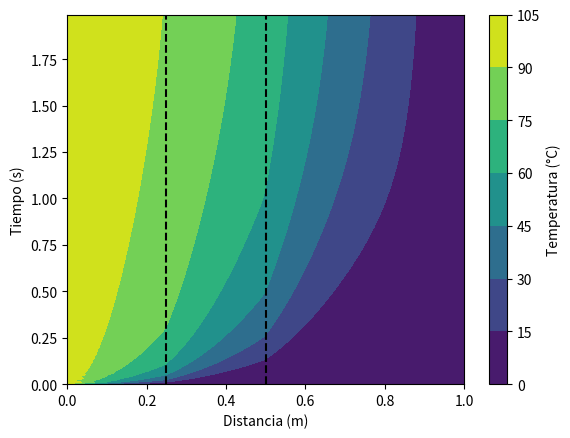

Write Python code to recreate this figure.
# -*- coding: utf-8 -*-
"""
[redacted]
Simulación de Procesos Físicos, Licenciatura en Física
Universidad de Guadalajara, CUCEI
"""
import scipy.sparse.linalg
import numpy as np
import matplotlib.pyplot as plt


def solver(I, alpha, f, L, Nx, Nt,dx,dt, theta, u_L, u_R):
    """
    Theta = 0: Euler adelantado
    Theta = 1: Euler atrasado
    Theta = 1/2: Crank-Nicolson
    """
    x = np.linspace(0, L, Nx+1)
    T = Nt*dt
    t = np.linspace(0, T, Nt+1)
    
    print('dt=%g' % dt)
    print('dx=%g' % dx)

    if isinstance(alpha, (float , int )):
        alpha = np.zeros(Nx +1) + alpha
    elif callable(alpha):
        # calculamos alpha con la funcion
        a_0 = np.zeros(x.shape)
        for i in range(Nx +1):
            a_0[i] = alpha(x[i])
        alpha = a_0
    # calculamos mu con alpha
    mu = alpha*(dt/dx **2)
       
    # condiciones de frontera constantes
    if isinstance(u_L, (float,int)):
        u_L_ = float(u_L)  
        u_L = lambda t: u_L_
    if isinstance(u_R, (float,int)):
        u_R_ = float(u_R)
        u_R = lambda t: u_R_
    
    # Funciones para las CI y el forzamiento
    if f is None or f == 0:
        f = lambda x, t: 0
    elif isinstance(f, (float , int )):
        f_ = float(f)
        f = lambda x, t: f_
    if I is None or I == 0:
        I = lambda x : 0
   


    u   = np.zeros(Nx+1)   
    u_n = np.zeros(Nx+1)   

    mul = 0.5*mu*theta
    mur = 0.5*mu*(1-theta)

    diagonal = np.zeros(Nx+1)
    lower    = np.zeros(Nx)
    upper    = np.zeros(Nx)
    b        = np.zeros(Nx+1)
    # Generamos las diagonales
    diagonal[1:-1] = 1 + mul[1: -1]*(alpha[2:] + 2*alpha[1:-1] + alpha[:-2])
    lower[:-1] = -mul[1: -1]*(alpha[1:-1] + alpha[:-2])
    upper[1:]  = -mul[1: -1]*(alpha[2:] + alpha[1:-1])
    # condiciones de frontera
    diagonal[0] = 1
    upper[0] = 0
    diagonal[Nx] = 1
    lower[-1] = 0
    # Armamos la matriz dispersa
    A = scipy.sparse.diags(
        diagonals=[diagonal, lower, upper],
        offsets=[0, -1, 1],
        shape=(Nx+1, Nx+1),
        format='csr')
    #Aplicamos condiciones iniciales
    for i in range(0,Nx+1):
        u_n[i] = I(x[i])
    # generamos un espacio vacio para la solucion    
    sol = np.zeros((Nt,len(u)))
    # resolvemos para cada paso de tiempo
    for n in range(0, Nt):
        b[1:-1] = u_n[1:-1] + mur[1: -1]*(
            (alpha[2:] + alpha[1:-1])*(u_n[2:] - u_n[1:-1]) -
            (alpha[1:-1] + alpha[0:-2])*(u_n[1:-1] - u_n[:-2])) + \
            dt*theta*f(x[1:-1], t[n+1]) + \
            dt*(1-theta)*f(x[1:-1], t[n])
        # Condiciones de frontera
        b[0]  = u_L(t[n+1])
        b[-1] = u_R(t[n+1])
        u[:] = scipy.sparse.linalg.spsolve(A, b)
        u_n[:] = u[:]
        sol[n] = u[:]

        
    return u, x, t, sol, mu

#################################################################33

f = 0
L = 1
Nx = 100
Nt = 200
dt = 0.01
dx = L/Nx
u_L = 100 # lambda t: 0.5*np.cos(t)
u_R = 0 # lambda t: 0.5*np.cos(t)

# nuevo codigo para la actividad 3_2

I = 0
b = [L/4, L/2]
a0 = 1
a1 = a0/2
a2 = a1/2


alpha = lambda x : L if x < L/4 else L/2 if x < L/2 else L/4


u, x, t, sol, mu = solver(I = I, alpha = alpha, f = f, L = L, Nx = Nx, Nt = Nt, dx = dx, dt =dt , theta = 1/2, u_L=u_L, u_R=u_R)

plt.contourf(x, t[:-1], sol, cmap='viridis')
escalatemp = plt.colorbar()
escalatemp.set_label('Temperatura (°C)' , fontsize = 10)
plt.axvline( x = b [0] , color = 'k' , linestyle = '--')
plt.axvline( x = b [1] , color = 'k' , linestyle = '--')
plt.ylabel('Tiempo (s)')
plt.xlabel('Distancia (m)')
plt.savefig('Temperatura a través de una barra.png')

plt.show()
